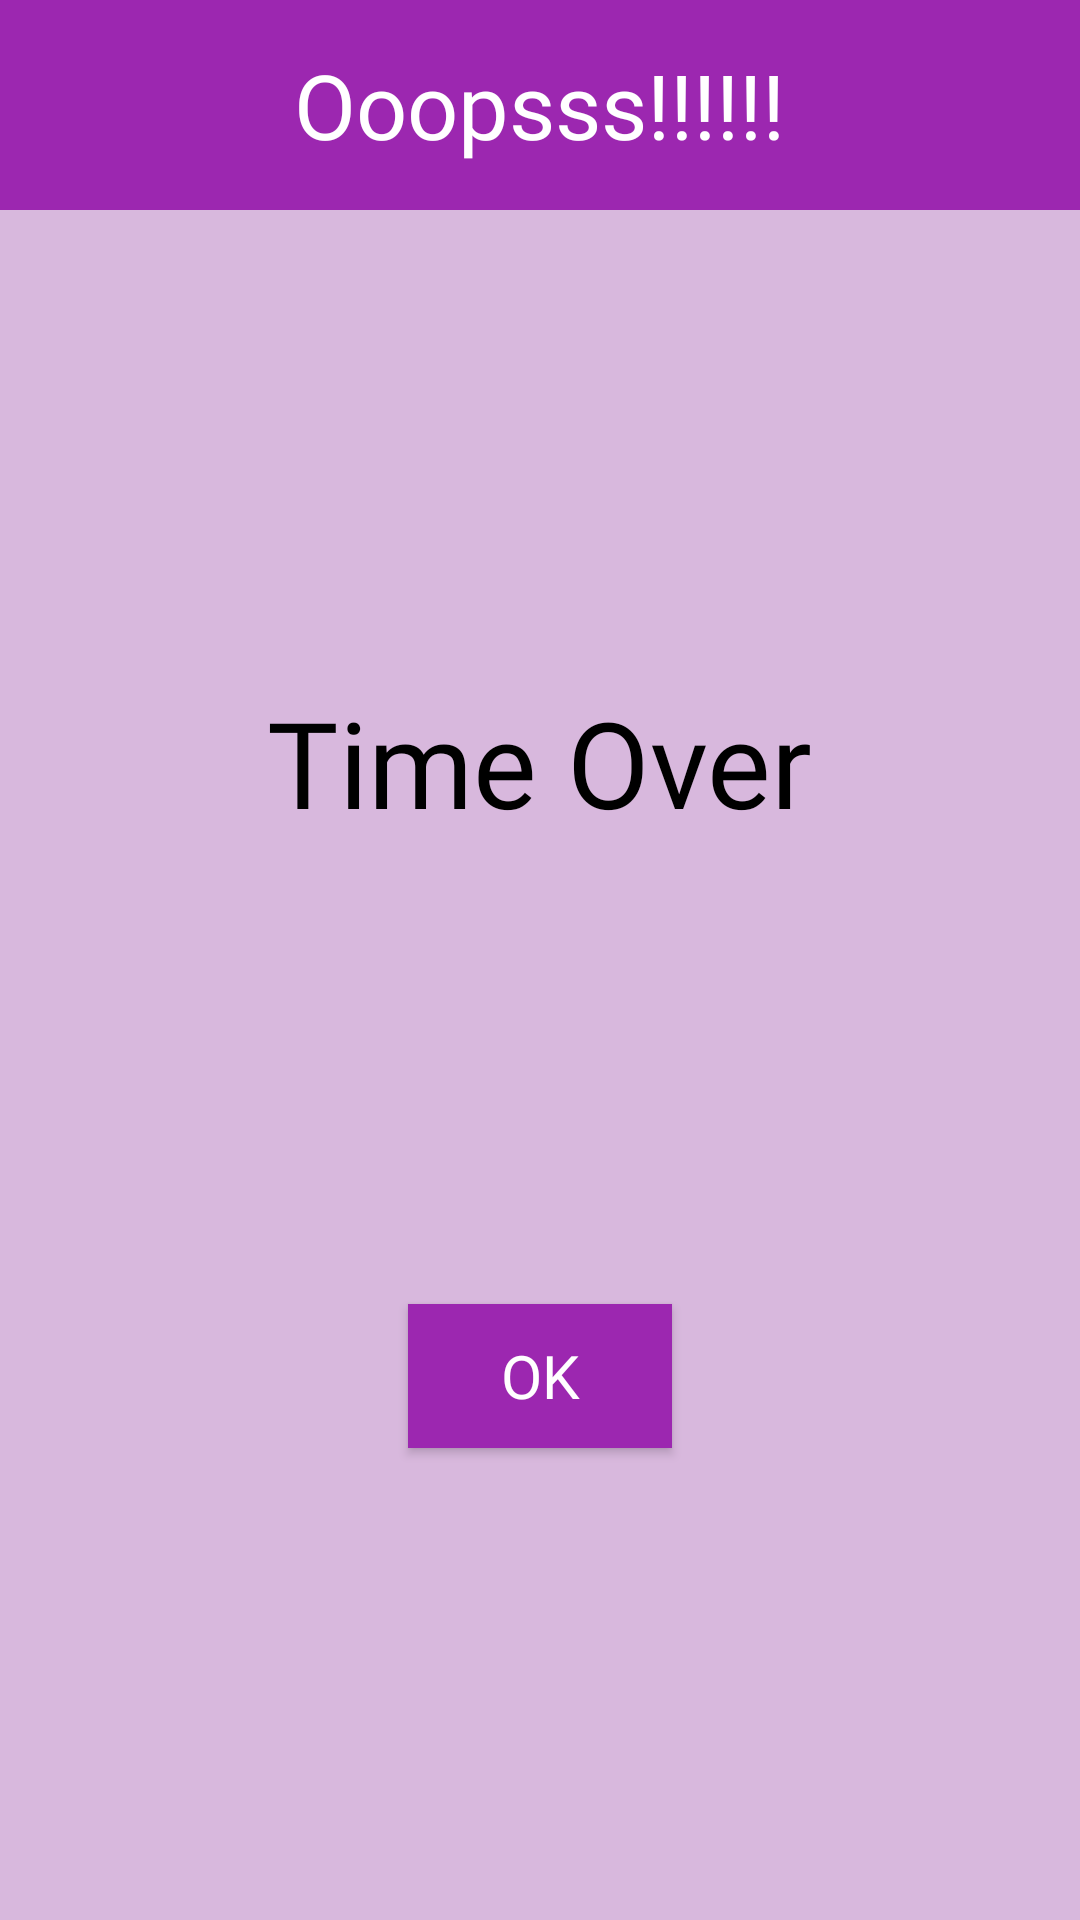

Layout XML and referenced resources for this Android screen:
<!-- AndroidManifest.xml: application theme Theme.MyQuizApp -->
<!-- res/layout/times_up.xml -->
<?xml version="1.0" encoding="utf-8"?>
<androidx.constraintlayout.widget.ConstraintLayout
    xmlns:android="http://schemas.android.com/apk/res/android"
    xmlns:card_view="http://schemas.android.com/apk/res-auto"
    xmlns:tools="http://schemas.android.com/tools"
    android:layout_width="300dp"
    android:layout_height="250dp"
    android:layout_gravity="center"
    android:background="#D8B8DD"
    tools:context=".Timesup">

    <LinearLayout
        android:id="@+id/linearLayout"
        android:layout_width="match_parent"
        android:layout_height="70dp"
        android:background="#9C27B0"
        android:gravity="center"
        android:orientation="vertical"
        tools:ignore="MissingConstraints">

        <TextView
            android:id="@+id/head"
            android:layout_width="wrap_content"
            android:layout_height="wrap_content"
            android:layout_gravity="center"
            android:fontFamily="@font/amaranth_bold"
            android:gravity="center"
            android:text="Ooopsss!!!!!!"
            android:textColor="@color/white"
            android:textSize="30sp" />

    </LinearLayout>

    <TextView
        android:id="@+id/scoreFinal"
        android:layout_width="wrap_content"
        android:layout_height="50dp"
        android:text="Time Over"
        android:fontFamily="@font/amaranth_bold"
        android:textSize="40sp"
        android:textColor="@color/black"
        card_view:layout_constraintBottom_toTopOf="@+id/timesUpOk"
        card_view:layout_constraintEnd_toEndOf="parent"
        card_view:layout_constraintStart_toStartOf="parent"
        card_view:layout_constraintTop_toBottomOf="@+id/linearLayout" />

    <Button
        android:id="@+id/timesUpOk"
        android:layout_width="wrap_content"
        android:layout_height="wrap_content"
        android:background="#9C27B0"
        android:text="OK"
        android:fontFamily="@font/amaranth_bold"
        android:textSize="20sp"
        android:textColor="@color/white"
        card_view:layout_constraintBottom_toBottomOf="parent"
        card_view:layout_constraintEnd_toEndOf="parent"
        card_view:layout_constraintStart_toStartOf="parent"
        card_view:layout_constraintTop_toBottomOf="@+id/scoreFinal"
        tools:ignore="MissingConstraints" />

</androidx.constraintlayout.widget.ConstraintLayout>
<!-- resources referenced by this layout -->
<resources>
  <color name="black">#FF000000</color>
  <color name="white">#FFFFFFFF</color>
  <style name="Theme.MyQuizApp" parent="Theme.AppCompat.Light.NoActionBar">
  
      
          <item name="colorPrimary">@color/main_color</item>
          <item name="colorPrimaryVariant">@color/purple_700</item>
          <item name="colorOnPrimary">@color/white</item>
          
          <item name="colorSecondary">@color/teal_200</item>
          <item name="colorSecondaryVariant">@color/teal_700</item>
          <item name="colorOnSecondary">@color/black</item>
          
          <item name="android:statusBarColor" tools:targetApi="l">?attr/colorPrimaryVariant</item>
          
      </style>
  <color name="main_color">#5C6BC0</color>
  <color name="purple_700">#FF3700B3</color>
  <color name="teal_200">#FF03DAC5</color>
  <color name="teal_700">#FF018786</color>
</resources>
